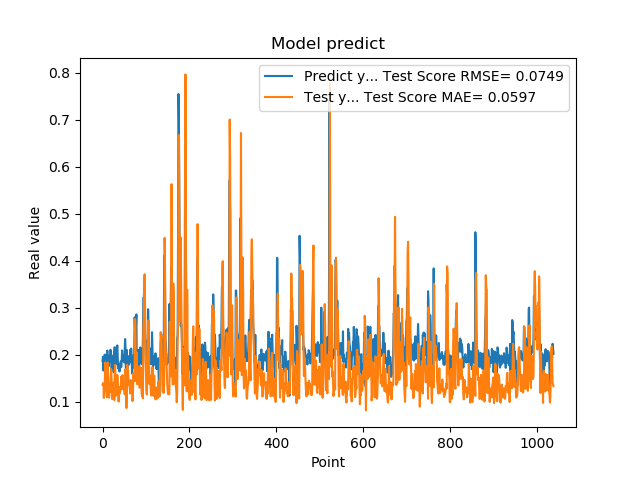

The file beside this chart, header and first rows:
1.861467957496643066e-01, 1.358031258451717349e-01
1.954913884401321134e-01, 1.392518494116044558e-01
1.660518944263458530e-01, 1.376990525544261323e-01
1.907722949981689176e-01, 1.078169614135433135e-01
1.898660957813262939e-01, 1.343198378972328133e-01
2.001174986362457275e-01, 1.314533056228436581e-01
1.948629021644592563e-01, 1.831681537249985336e-01
1.779100298881530762e-01, 1.632783673552384573e-01
1.810636967420578003e-01, 1.274249646604694308e-01
1.635809391736984530e-01, 1.152472127540917490e-01
1.916799396276473999e-01, 1.091482453528871410e-01
2.085516005754470825e-01, 1.247800334776407588e-01
1.828240007162094394e-01, 1.830386652958399807e-01
1.857409924268722534e-01, 1.547829822205402939e-01
1.752161234617233276e-01, 1.327453488578315133e-01
1.845117062330245972e-01, 1.083323407793252563e-01
1.984785944223403931e-01, 1.244852656092289150e-01
1.841159015893935880e-01, 1.379725828128352816e-01
2.104043960571288785e-01, 1.201831236074932530e-01
2.088565975427627841e-01, 1.491236196287260840e-01
1.900728046894073209e-01, 1.692583872431629721e-01
1.658952832221984863e-01, 1.422147388386992561e-01
1.852532625198364535e-01, 1.054940063307713422e-01
1.799222826957702359e-01, 1.103947778490521892e-01
1.978618204593658447e-01, 1.310656921471416436e-01
1.711323857307434082e-01, 1.403168039813985357e-01
1.623787879943847379e-01, 1.195640993215911080e-01
2.059821039438247958e-01, 1.032452196067936839e-01
2.158481031656264981e-01, 1.556717679547429123e-01
1.768843084573745450e-01, 1.782326028598841816e-01
1.834106147289275845e-01, 1.373925807953912948e-01
1.805770993232727051e-01, 1.125354715425858354e-01
2.012096941471099854e-01, 1.178509150537946359e-01
2.066745012998580933e-01, 1.388100502137387116e-01
2.195876985788345337e-01, 1.566402976438761308e-01
1.944769918918609619e-01, 1.454506968880592832e-01
1.704634428024291992e-01, 1.161714021394851387e-01
1.750701963901519775e-01, 1.000370341571975158e-01
1.796004772186279297e-01, 1.120716124082790088e-01
1.640222966670989990e-01, 1.306743602048259789e-01
1.769366562366485596e-01, 1.179572374401634399e-01
1.781685650348663330e-01, 1.232430598684827600e-01
1.855484992265701294e-01, 1.328994444173494383e-01
1.732649058103561401e-01, 1.532124586341917227e-01
1.832000017166137418e-01, 1.428722222374083362e-01
2.088083624839782715e-01, 1.273458850497251049e-01
1.873752027750015536e-01, 1.563288719062602972e-01
1.986005455255508423e-01, 1.264399957761335735e-01
1.863885968923568726e-01, 1.353930929257914362e-01
1.885485500097274780e-01, 1.252284976261041627e-01
1.833238750696182529e-01, 1.401098857119766339e-01
2.096922993659972867e-01, 1.152792139862643533e-01
2.330529242753982544e-01, 1.430892227184599186e-01
2.151579260826110562e-01, 1.689655335928344770e-01
1.312076449394226074e-01, 1.501292383226816574e-01
1.684847325086593628e-01, 8.631693256913625101e-02
2.097207009792327881e-01, 1.256998196126018763e-01
1.697814613580703458e-01, 1.783213320860771167e-01
1.778024435043334961e-01, 1.602832148538990698e-01
1.968562752008438110e-01, 1.665154012228297342e-01
1.775619983673095703e-01, 1.438262821216447218e-01
... 979 more rows
